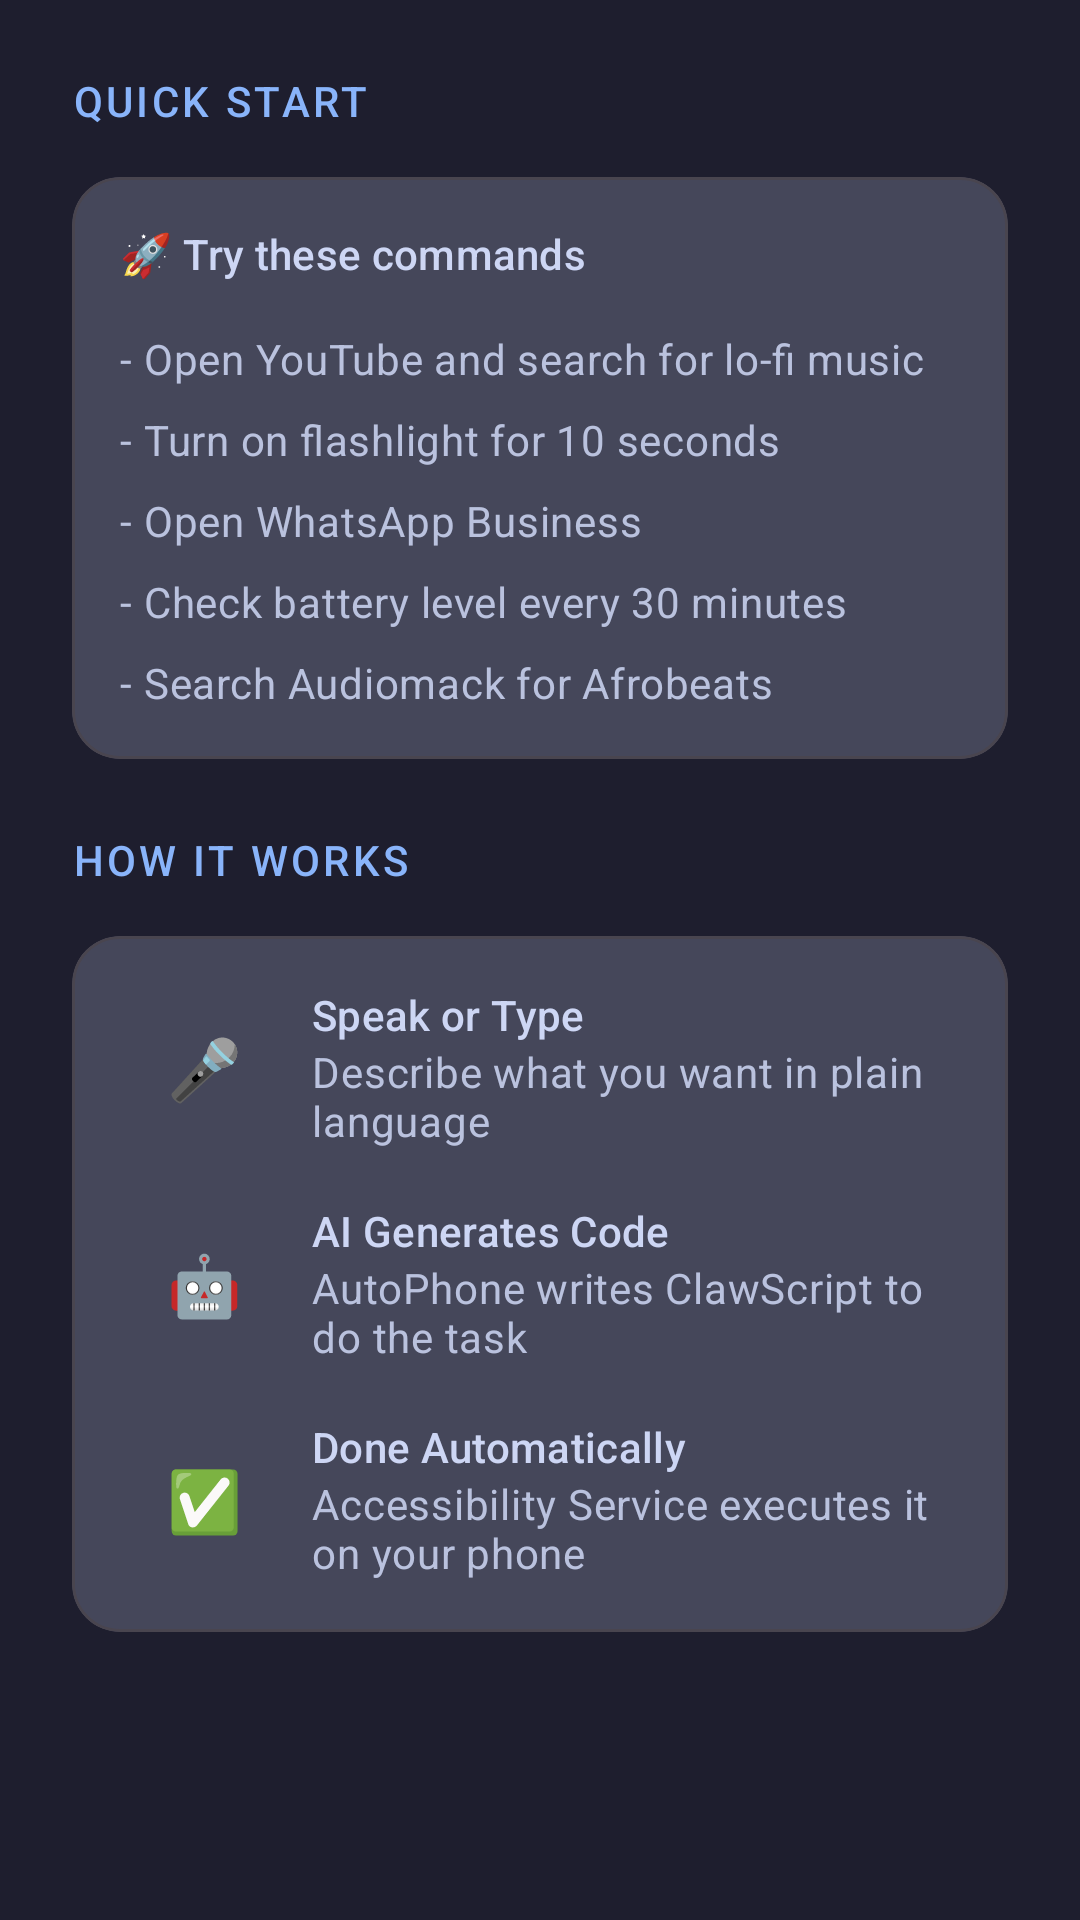

Write the Android layout XML for this screen, with the resource values it uses.
<!-- AndroidManifest.xml: application theme Theme.AutoPhone -->
<!-- res/layout/fragment_first.xml -->
<?xml version="1.0" encoding="utf-8"?>
<ScrollView xmlns:android="http://schemas.android.com/apk/res/android"
    xmlns:app="http://schemas.android.com/apk/res-auto"
    xmlns:tools="http://schemas.android.com/tools"
    android:layout_width="match_parent"
    android:layout_height="match_parent"
    android:background="?android:colorBackground">

    <LinearLayout
        android:layout_width="match_parent"
        android:layout_height="wrap_content"
        android:orientation="vertical"
        android:padding="@dimen/spacing_lg">

        
        <TextView
            android:layout_width="match_parent"
            android:layout_height="wrap_content"
            android:text="QUICK START"
            android:textAppearance="@style/TextAppearance.Material3.LabelLarge"
            android:textColor="?attr/colorPrimary"
            android:letterSpacing="0.08"
            android:layout_marginBottom="@dimen/spacing_md" />

        
        <com.google.android.material.card.MaterialCardView
            android:layout_width="match_parent"
            android:layout_height="wrap_content"
            android:layout_marginBottom="@dimen/spacing_md"
            app:cardBackgroundColor="?attr/colorSurfaceVariant"
            app:cardCornerRadius="@dimen/radius_lg"
            app:cardElevation="@dimen/elevation_none">

            <LinearLayout
                android:layout_width="match_parent"
                android:layout_height="wrap_content"
                android:orientation="vertical"
                android:padding="@dimen/spacing_md">

                <TextView
                    android:layout_width="wrap_content"
                    android:layout_height="wrap_content"
                    android:text="🚀 Try these commands"
                    android:textAppearance="@style/TextAppearance.Material3.TitleSmall"
                    android:textColor="?attr/colorOnSurface"
                    android:layout_marginBottom="@dimen/spacing_md" />

                <TextView
                    android:layout_width="wrap_content"
                    android:layout_height="wrap_content"
                    android:text="- Open YouTube and search for lo-fi music"
                    android:textAppearance="@style/TextAppearance.Material3.BodyMedium"
                    android:textColor="?attr/colorOnSurfaceVariant"
                    android:layout_marginBottom="@dimen/spacing_sm" />

                <TextView
                    android:layout_width="wrap_content"
                    android:layout_height="wrap_content"
                    android:text="- Turn on flashlight for 10 seconds"
                    android:textAppearance="@style/TextAppearance.Material3.BodyMedium"
                    android:textColor="?attr/colorOnSurfaceVariant"
                    android:layout_marginBottom="@dimen/spacing_sm" />

                <TextView
                    android:layout_width="wrap_content"
                    android:layout_height="wrap_content"
                    android:text="- Open WhatsApp Business"
                    android:textAppearance="@style/TextAppearance.Material3.BodyMedium"
                    android:textColor="?attr/colorOnSurfaceVariant"
                    android:layout_marginBottom="@dimen/spacing_sm" />

                <TextView
                    android:layout_width="wrap_content"
                    android:layout_height="wrap_content"
                    android:text="- Check battery level every 30 minutes"
                    android:textAppearance="@style/TextAppearance.Material3.BodyMedium"
                    android:textColor="?attr/colorOnSurfaceVariant"
                    android:layout_marginBottom="@dimen/spacing_sm" />

                <TextView
                    android:layout_width="wrap_content"
                    android:layout_height="wrap_content"
                    android:text="- Search Audiomack for Afrobeats"
                    android:textAppearance="@style/TextAppearance.Material3.BodyMedium"
                    android:textColor="?attr/colorOnSurfaceVariant" />

            </LinearLayout>
        </com.google.android.material.card.MaterialCardView>

        
        <TextView
            android:layout_width="match_parent"
            android:layout_height="wrap_content"
            android:text="HOW IT WORKS"
            android:textAppearance="@style/TextAppearance.Material3.LabelLarge"
            android:textColor="?attr/colorPrimary"
            android:letterSpacing="0.08"
            android:layout_marginTop="@dimen/spacing_sm"
            android:layout_marginBottom="@dimen/spacing_md" />

        
        <com.google.android.material.card.MaterialCardView
            android:layout_width="match_parent"
            android:layout_height="wrap_content"
            android:layout_marginBottom="@dimen/spacing_md"
            app:cardBackgroundColor="?attr/colorSurfaceVariant"
            app:cardCornerRadius="@dimen/radius_lg"
            app:cardElevation="@dimen/elevation_none">

            <LinearLayout
                android:layout_width="match_parent"
                android:layout_height="wrap_content"
                android:orientation="vertical"
                android:padding="@dimen/spacing_md">

                
                <LinearLayout
                    android:layout_width="match_parent"
                    android:layout_height="wrap_content"
                    android:orientation="horizontal"
                    android:gravity="center_vertical"
                    android:layout_marginBottom="@dimen/spacing_md">

                    <TextView
                        android:layout_width="@dimen/touch_large"
                        android:layout_height="@dimen/touch_large"
                        android:text="🎤"
                        android:textSize="@dimen/text_lg"
                        android:gravity="center"
                        android:background="?attr/selectableItemBackgroundBorderless" />

                    <LinearLayout
                        android:layout_width="0dp"
                        android:layout_height="wrap_content"
                        android:layout_weight="1"
                        android:orientation="vertical"
                        android:layout_marginStart="@dimen/spacing_sm">

                        <TextView
                            android:layout_width="wrap_content"
                            android:layout_height="wrap_content"
                            android:text="Speak or Type"
                            android:textAppearance="@style/TextAppearance.Material3.TitleSmall"
                            android:textColor="?attr/colorOnSurface" />

                        <TextView
                            android:layout_width="wrap_content"
                            android:layout_height="wrap_content"
                            android:text="Describe what you want in plain language"
                            android:textAppearance="@style/TextAppearance.Material3.BodyMedium"
                            android:textColor="?attr/colorOnSurfaceVariant" />
                    </LinearLayout>
                </LinearLayout>

                
                <LinearLayout
                    android:layout_width="match_parent"
                    android:layout_height="wrap_content"
                    android:orientation="horizontal"
                    android:gravity="center_vertical"
                    android:layout_marginBottom="@dimen/spacing_md">

                    <TextView
                        android:layout_width="@dimen/touch_large"
                        android:layout_height="@dimen/touch_large"
                        android:text="🤖"
                        android:textSize="@dimen/text_lg"
                        android:gravity="center"
                        android:background="?attr/selectableItemBackgroundBorderless" />

                    <LinearLayout
                        android:layout_width="0dp"
                        android:layout_height="wrap_content"
                        android:layout_weight="1"
                        android:orientation="vertical"
                        android:layout_marginStart="@dimen/spacing_sm">

                        <TextView
                            android:layout_width="wrap_content"
                            android:layout_height="wrap_content"
                            android:text="AI Generates Code"
                            android:textAppearance="@style/TextAppearance.Material3.TitleSmall"
                            android:textColor="?attr/colorOnSurface" />

                        <TextView
                            android:layout_width="wrap_content"
                            android:layout_height="wrap_content"
                            android:text="AutoPhone writes ClawScript to do the task"
                            android:textAppearance="@style/TextAppearance.Material3.BodyMedium"
                            android:textColor="?attr/colorOnSurfaceVariant" />
                    </LinearLayout>
                </LinearLayout>

                
                <LinearLayout
                    android:layout_width="match_parent"
                    android:layout_height="wrap_content"
                    android:orientation="horizontal"
                    android:gravity="center_vertical">

                    <TextView
                        android:layout_width="@dimen/touch_large"
                        android:layout_height="@dimen/touch_large"
                        android:text="✅"
                        android:textSize="@dimen/text_lg"
                        android:gravity="center"
                        android:background="?attr/selectableItemBackgroundBorderless" />

                    <LinearLayout
                        android:layout_width="0dp"
                        android:layout_height="wrap_content"
                        android:layout_weight="1"
                        android:orientation="vertical"
                        android:layout_marginStart="@dimen/spacing_sm">

                        <TextView
                            android:layout_width="wrap_content"
                            android:layout_height="wrap_content"
                            android:text="Done Automatically"
                            android:textAppearance="@style/TextAppearance.Material3.TitleSmall"
                            android:textColor="?attr/colorOnSurface" />

                        <TextView
                            android:layout_width="wrap_content"
                            android:layout_height="wrap_content"
                            android:text="Accessibility Service executes it on your phone"
                            android:textAppearance="@style/TextAppearance.Material3.BodyMedium"
                            android:textColor="?attr/colorOnSurfaceVariant" />
                    </LinearLayout>
                </LinearLayout>

            </LinearLayout>
        </com.google.android.material.card.MaterialCardView>

    </LinearLayout>
</ScrollView>
<!-- resources referenced by this layout -->
<resources>
  <dimen name="elevation_none">0dp</dimen>
  <dimen name="radius_lg">16dp</dimen>
  <dimen name="spacing_lg">24dp</dimen>
  <dimen name="spacing_md">16dp</dimen>
  <dimen name="spacing_sm">8dp</dimen>
  <dimen name="text_lg">20sp</dimen>
  <dimen name="touch_large">56dp</dimen>
  <style name="Theme.AutoPhone" parent="Theme.Material3.Dark.NoActionBar">
          
          <item name="colorPrimary">@color/blue</item>
          <item name="colorOnPrimary">@color/crust</item>
          <item name="colorPrimaryContainer">@color/surface1</item>
          <item name="colorOnPrimaryContainer">@color/text</item>
          
          <item name="colorSecondary">@color/mauve</item>
          <item name="colorTertiary">@color/green</item>
          
          <item name="colorSurface">@color/surface0</item>
          <item name="colorOnSurface">@color/text</item>
          <item name="colorSurfaceVariant">@color/surface1</item>
          <item name="colorOnSurfaceVariant">@color/subtext1</item>
          <item name="colorOutline">@color/surface2</item>
          
          <item name="colorError">@color/red</item>
          <item name="colorOnError">@color/crust</item>
          
          <item name="android:colorBackground">@color/base</item>
          <item name="android:windowBackground">@color/base</item>
          
          <item name="android:statusBarColor">@color/mantle</item>
          <item name="android:navigationBarColor">@color/mantle</item>
          <item name="android:windowLightStatusBar" tools:targetApi="23">false</item>
          
          <item name="materialAlertDialogTheme">@style/AutoPhone.Dialog</item>
          <item name="bottomSheetDialogTheme">@style/AutoPhone.BottomSheet</item>
      </style>
  <color name="blue">#89b4fa</color>
  <color name="crust">#11111b</color>
  <color name="surface1">#45475a</color>
  <color name="text">#cdd6f4</color>
  <color name="mauve">#cba6f7</color>
  <color name="green">#a6e3a1</color>
  <color name="surface0">#313244</color>
  <color name="subtext1">#bac2de</color>
  <color name="surface2">#585b70</color>
  <color name="red">#f38ba8</color>
  <color name="base">#1e1e2e</color>
  <color name="mantle">#181825</color>
  <style name="AutoPhone.Dialog" parent="ThemeOverlay.Material3.MaterialAlertDialog">
          <item name="colorSurface">@color/surface0</item>
          <item name="colorOnSurface">@color/text</item>
          <item name="colorPrimary">@color/blue</item>
          <item name="android:windowMinWidthMajor">90%</item>
          <item name="android:windowMinWidthMinor">90%</item>
      </style>
  <style name="AutoPhone.BottomSheet" parent="ThemeOverlay.Material3.BottomSheetDialog">
          <item name="bottomSheetStyle">@style/AutoPhone.BottomSheetModal</item>
      </style>
  <style name="AutoPhone.BottomSheetModal" parent="Widget.Material3.BottomSheet.Modal">
          <item name="backgroundTint">@color/surface0</item>
      </style>
</resources>
